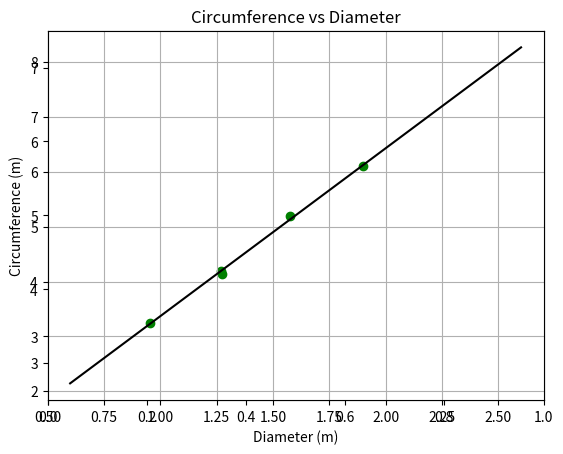

Write the Python code that produced this figure.
# -*- coding: utf-8 -*-
"""
Created on Mon Oct 22 21:37:51 2018

[redacted]
"""

# -*- coding: utf-8 -*-
"""
Created on Tue Sep 25 15:28:59 2018

[redacted]
"""

import matplotlib.pyplot as plt
import numpy as np

d_vals = [1.9,1.272,0.955,1.574,1.27]
C_vals = [6.10,4.13,3.25,5.20,4.20] 

N = len(d_vals)

sum_y = 0
sum_x = 0
sum_xy = 0
sum_x_squared = 0

for i in range(0,N):
    sum_y = sum_y + C_vals[i]
    sum_x = sum_x + d_vals[i]
    sum_xy = sum_xy + d_vals[i]*C_vals[i]
    sum_x_squared = sum_x_squared + d_vals[i]**2
    
Delta = N*sum_x_squared - (sum_x)**2
A = (sum_x_squared*sum_y - sum_x*sum_xy) / Delta
B = (N*sum_xy - sum_x*sum_y) / Delta

deviation = 0
for i in range (0,N):
    deviation = deviation + (C_vals[i] - A - B*d_vals[i])**2
    
sigma_y = np.sqrt(deviation / (N-2))

sigma_A = sigma_y*np.sqrt(sum_x_squared/Delta)
sigma_B = sigma_y*np.sqrt(N/Delta)

print('The best estimate for A is: ', A)
print("The best estimate for the uncertainty in A is: ", sigma_A)

print('The best estimate for B is: ', B)
print("The best estimate for the uncertainty in B is: ", sigma_B)

x_plot = np.arange(.6,3)
plt.ylim(2.5,7.5)

def my_fit(x):
    return A + B*x

fig = plt.figure(1)

my_fig = fig.add_subplot(1,1,1)
my_fig.grid(True)
plt.scatter(d_vals,C_vals, color = 'g', marker='o')
plt.plot(x_plot,my_fit(x_plot), color ='black', linestyle = '-')
my_fig.set_xlabel('Diameter (m)')
my_fig.set_ylabel('Circumference (m)')
my_fig.set_title('Circumference vs Diameter')
plt.savefig('Determining Pi.png', dpi=300)


